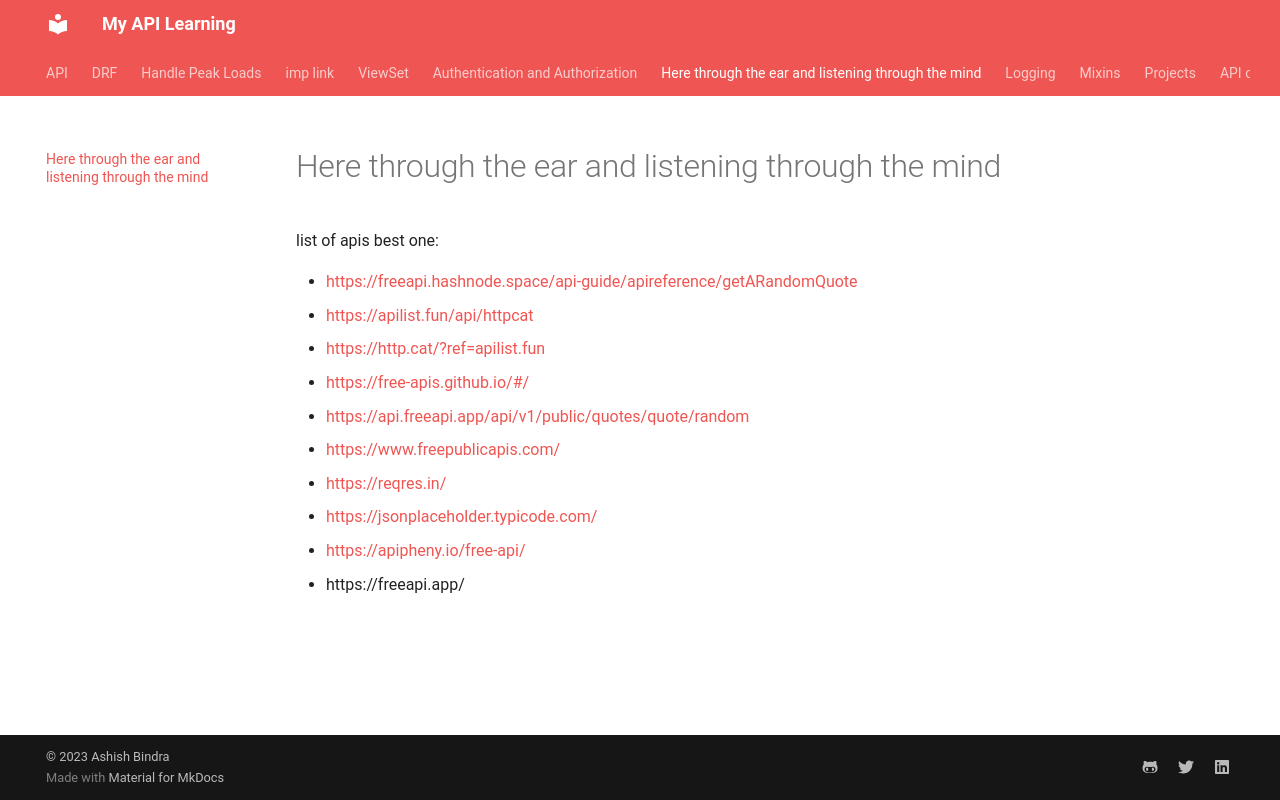

repository: ashish-bindra/learn_api · page: help/index.html · generator: mkdocs

# Here through the ear and listening through the mind

list of apis
best one:

- <https://freeapi.hashnode.space/api-guide/apireference/getARandomQuote>
- <https://apilist.fun/api/httpcat>
- <https://http.cat/?ref=apilist.fun>
- <https://free-apis.github.io/#/>
- <https://api.freeapi.app/api/v1/public/quotes/quote/random>
- <https://www.freepublicapis.com/>
- <https://reqres.in/>
- <https://jsonplaceholder.typicode.com/>
- <https://apipheny.io/free-api/>
- https://freeapi.app/
